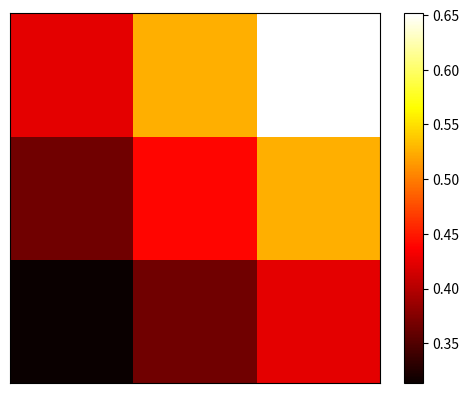

This figure's Python source:
#!/usr/bin/env python3
# -*- coding: utf-8 -*-
"""
matplotlib是类似matlab的一个可视化的画图包
Image图片
"""
import matplotlib.pyplot as plt
import numpy as np

a = np.array([
    0.313660827978, 0.365348418405, 0.423733120134, 0.365348418405,
    0.439599930621, 0.525083754405, 0.423733120134, 0.525083754405,
    0.651536351379
]).reshape((3, 3))

# interpolation 填充样式
plt.imshow(
    a, interpolation='nearest', cmap=plt.get_cmap('hot'), origin='lower')

# 颜色标注
plt.colorbar()

plt.xticks(())
plt.yticks(())

plt.show()
